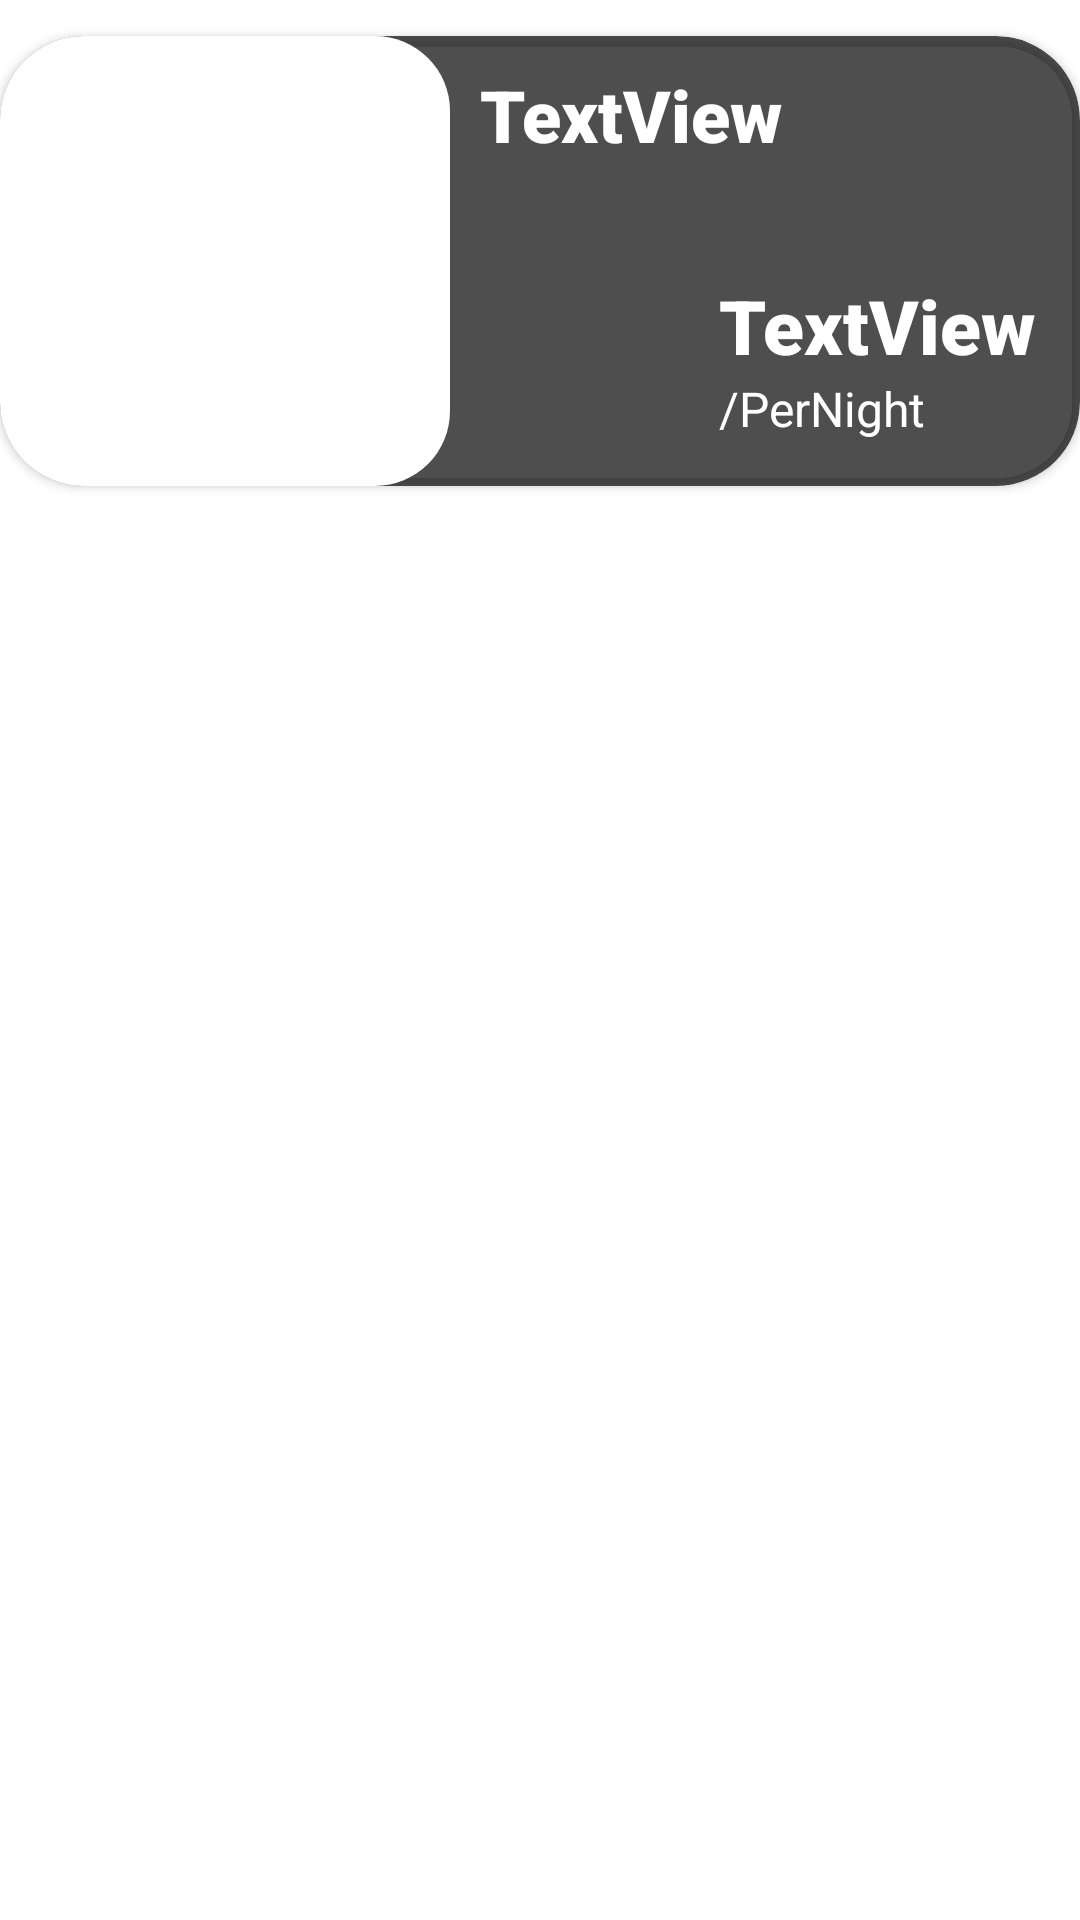

Reconstruct the res/layout file that produces this screen, plus the resources it refers to.
<!-- AndroidManifest.xml: application theme Theme.WedetMehed -->
<!-- res/layout/custom_room_types.xml -->
<?xml version="1.0" encoding="utf-8"?>
<androidx.constraintlayout.widget.ConstraintLayout xmlns:android="http://schemas.android.com/apk/res/android"
    xmlns:app="http://schemas.android.com/apk/res-auto"
    xmlns:tools="http://schemas.android.com/tools"
    android:layout_width="match_parent"
    android:layout_height="wrap_content">

    <androidx.cardview.widget.CardView
        android:layout_width="match_parent"
        android:layout_height="150dp"
        android:layout_marginTop="12dp"
        app:cardCornerRadius="28dp"
        android:id="@+id/roomcardview"
        app:cardBackgroundColor="#B2070606"
        app:layout_constraintEnd_toEndOf="parent"
        app:layout_constraintStart_toStartOf="parent"
        app:layout_constraintTop_toTopOf="parent">

        <RelativeLayout
            android:layout_width="match_parent"
            android:layout_height="match_parent"
            android:id="@+id/relative">

            <ImageView
                android:id="@+id/roomimages"
                android:layout_width="wrap_content"
                android:layout_height="wrap_content"
                android:layout_alignParentStart="true"
                android:background="@drawable/image_holder_for_rooms"
                tools:ignore="ContentDescription" />

            <TextView
                android:id="@+id/roomtype"
                android:layout_width="wrap_content"
                android:layout_height="wrap_content"
                android:layout_alignParentTop="true"
                android:layout_toEndOf="@id/roomimages"
                android:layout_margin="10dp"
                android:fontFamily="sans-serif-black"
                android:text="TextView"
                android:textColor="@color/white"
                android:textAppearance="@style/TextAppearance.AppCompat.Large"
                android:textSize="24dp" />

            <LinearLayout
                android:layout_width="wrap_content"
                android:layout_height="wrap_content"
                android:layout_alignParentEnd="true"
                android:layout_alignParentBottom="true"
                android:layout_margin="15dp"
                android:orientation="vertical">

                <TextView
                    android:textColor="@color/white"
                    android:id="@+id/priceofroom"
                    android:layout_width="match_parent"
                    android:layout_height="wrap_content"
                    android:fontFamily="sans-serif-black"
                    android:text="TextView"
                    android:textAppearance="@style/TextAppearance.AppCompat.Medium"
                    android:textSize="25sp" />

                <TextView
                    android:textColor="@color/white"
                    android:id="@+id/textView7"
                    android:layout_width="match_parent"
                    android:layout_height="wrap_content"
                    android:text="@string/pernight"
                    android:textSize="16sp" />
            </LinearLayout>
        </RelativeLayout>
    </androidx.cardview.widget.CardView>
</androidx.constraintlayout.widget.ConstraintLayout>
<!-- resources referenced by this layout -->
<resources>
  <color name="white">#FFFFFFFF</color>
  <!-- drawable image_holder_for_rooms (drawable) -->
  <?xml version="1.0" encoding="utf-8"?>
  <shape xmlns:android="http://schemas.android.com/apk/res/android">
  <solid android:color="@color/white"/>
      <size android:height="150dp"
          android:width="150dp"/>
      <corners android:radius="25dp"/>
  </shape>
  <string name="pernight">/PerNight</string>
  <style name="Theme.WedetMehed" parent="@style/Theme.MaterialComponents.DayNight.NoActionBar">
          
          <item name="colorPrimary">@color/purple_500</item>
          <item name="colorPrimaryVariant">@color/purple_700</item>
          <item name="colorOnPrimary">@color/white</item>
          
          <item name="colorSecondary">@color/teal_200</item>
          <item name="colorSecondaryVariant">@color/teal_700</item>
          <item name="colorOnSecondary">@color/black</item>
          
          <item name="android:statusBarColor" tools:targetApi="l">?attr/colorPrimaryVariant</item>
          
          <item name="materialCalendarStyle">@style/Widget.MaterialComponents.MaterialCalendar</item>
          <item name="materialCalendarFullscreenTheme">@style/ThemeOverlay.MaterialComponents.MaterialCalendar.Fullscreen</item>
          <item name="materialCalendarTheme">@style/ThemeOverlay.MaterialComponents.MaterialCalendar</item>
          <item name="android:windowFullscreen">true</item>
      </style>
  <color name="purple_500">#F78E41</color>
  <color name="purple_700">#FF3700B3</color>
  <color name="teal_200">#FF03DAC5</color>
  <color name="teal_700">#FF018786</color>
  <color name="black">#FF000000</color>
</resources>
